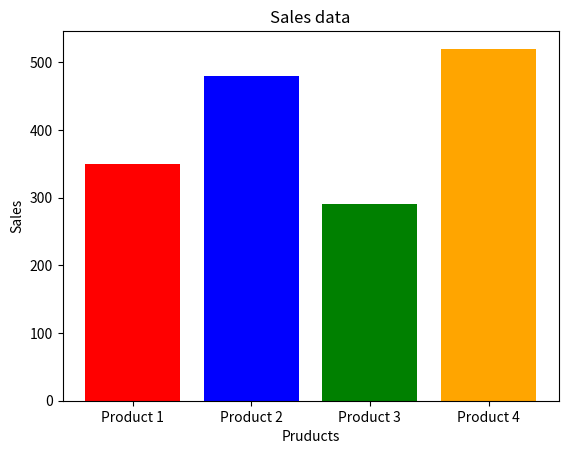

Here is the Python script that generated this plot:
import matplotlib.pyplot as plt

products = ["Product 1", "Product 2", "Product 3", "Product 4"]
sales = [350, 480, 290, 520]

plt.bar(products, sales, color = ["red", "blue", "green", "orange"])
plt.xlabel("Pruducts")
plt.ylabel("Sales")
plt.title("Sales data")
plt.show()

